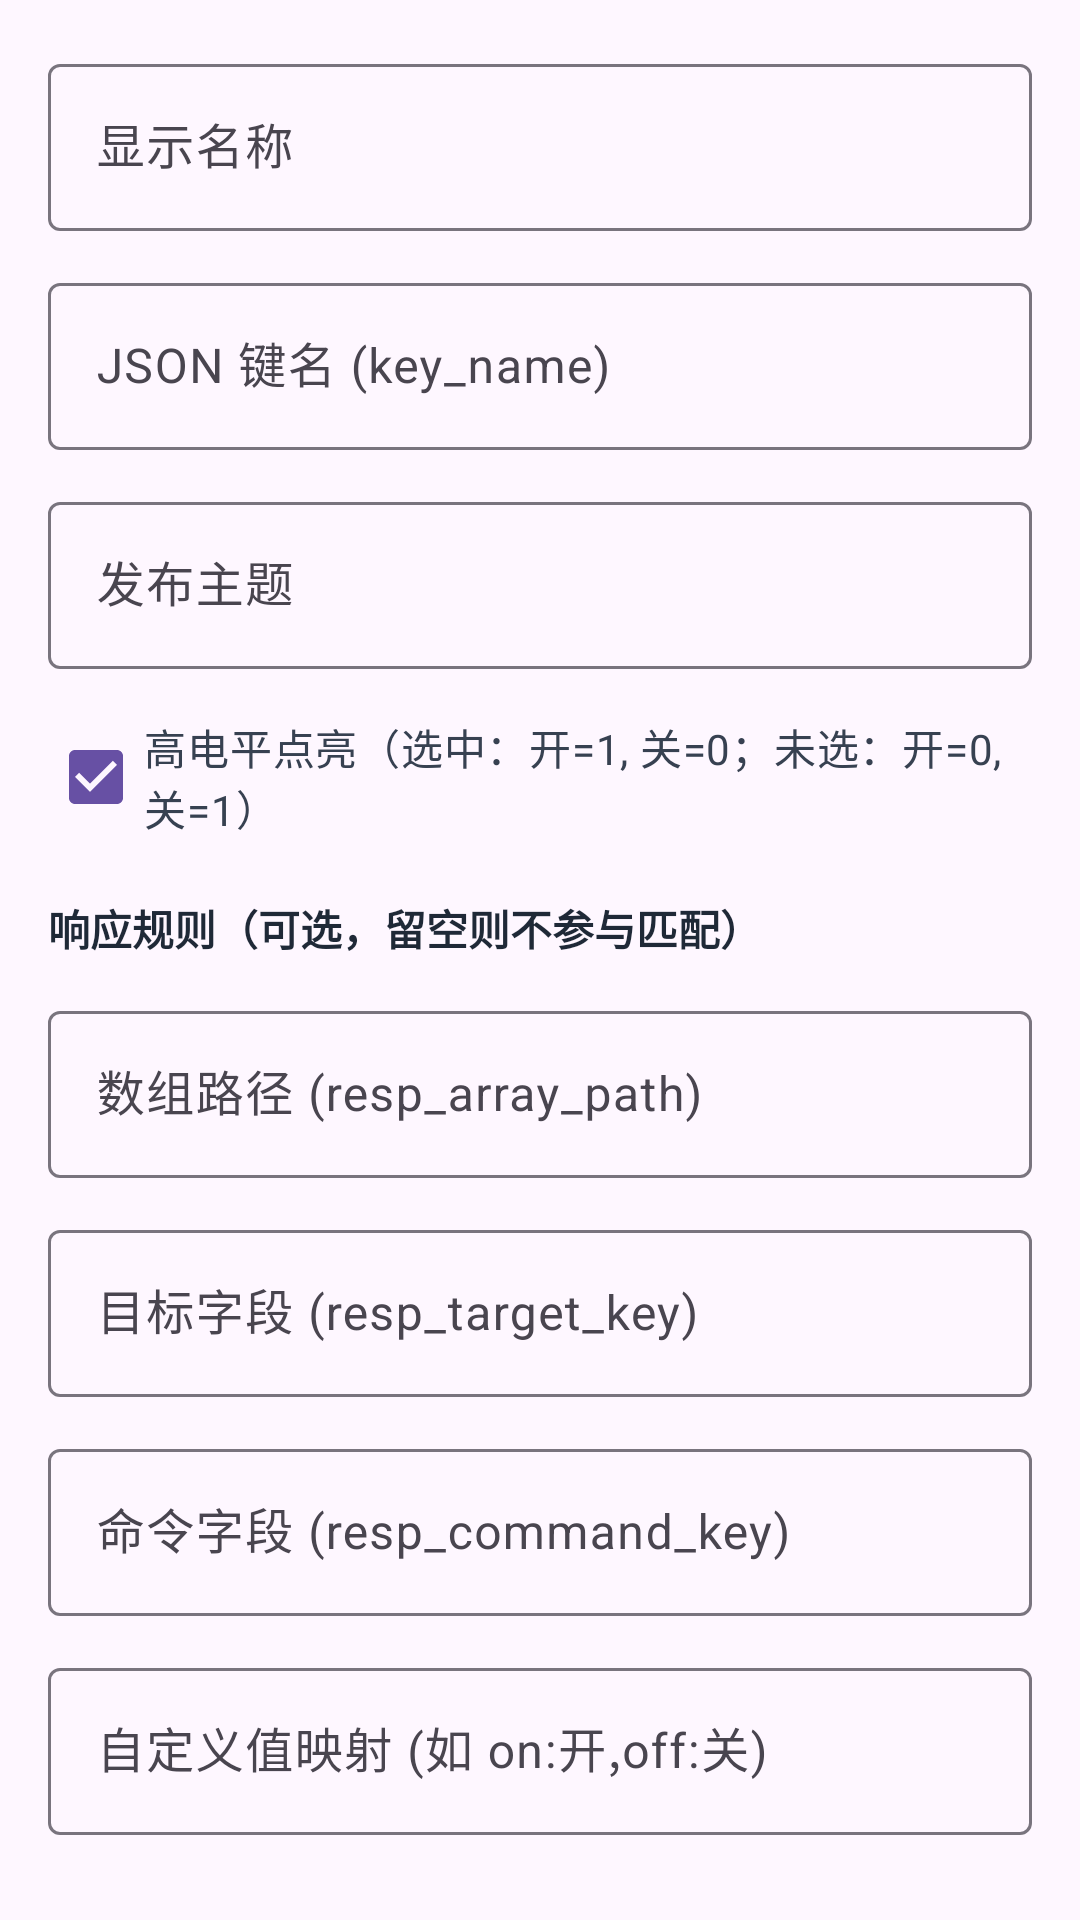

The Android layout XML behind this screen, and the referenced resources:
<!-- AndroidManifest.xml: application theme Theme.Mizai -->
<!-- res/layout/dialog_edit_switch.xml -->
<?xml version="1.0" encoding="utf-8"?>
<ScrollView xmlns:android="http://schemas.android.com/apk/res/android"
    android:layout_width="match_parent"
    android:layout_height="wrap_content">

    <LinearLayout
        android:layout_width="match_parent"
        android:layout_height="wrap_content"
        android:orientation="vertical"
        android:padding="16dp">

        <com.google.android.material.textfield.TextInputLayout
            android:layout_width="match_parent"
            android:layout_height="wrap_content"
            android:hint="显示名称"
            style="@style/Widget.Material3.TextInputLayout.OutlinedBox">
            <EditText
                android:id="@+id/et_display_name"
                android:layout_width="match_parent"
                android:layout_height="wrap_content"
                android:inputType="text" />
        </com.google.android.material.textfield.TextInputLayout>

        <com.google.android.material.textfield.TextInputLayout
            android:layout_width="match_parent"
            android:layout_height="wrap_content"
            android:layout_marginTop="12dp"
            android:hint="JSON 键名 (key_name)"
            style="@style/Widget.Material3.TextInputLayout.OutlinedBox">
            <EditText
                android:id="@+id/et_json_key"
                android:layout_width="match_parent"
                android:layout_height="wrap_content"
                android:inputType="text" />
        </com.google.android.material.textfield.TextInputLayout>

        <com.google.android.material.textfield.TextInputLayout
            android:layout_width="match_parent"
            android:layout_height="wrap_content"
            android:layout_marginTop="12dp"
            android:hint="发布主题"
            style="@style/Widget.Material3.TextInputLayout.OutlinedBox">
            <EditText
                android:id="@+id/et_publish_topic"
                android:layout_width="match_parent"
                android:layout_height="wrap_content"
                android:inputType="text" />
        </com.google.android.material.textfield.TextInputLayout>

        <CheckBox
            android:id="@+id/cb_active_high"
            android:layout_width="match_parent"
            android:layout_height="wrap_content"
            android:layout_marginTop="12dp"
            android:text="高电平点亮（选中：开=1, 关=0；未选：开=0, 关=1）"
            android:checked="true"
            android:textSize="14sp"
            android:textColor="#374151" />

        
        <TextView
            android:layout_width="wrap_content"
            android:layout_height="wrap_content"
            android:layout_marginTop="16dp"
            android:text="响应规则（可选，留空则不参与匹配）"
            android:textSize="14sp"
            android:textStyle="bold"
            android:textColor="#1F2937" />

        <com.google.android.material.textfield.TextInputLayout
            android:layout_width="match_parent"
            android:layout_height="wrap_content"
            android:layout_marginTop="12dp"
            android:hint="数组路径 (resp_array_path)"
            style="@style/Widget.Material3.TextInputLayout.OutlinedBox">
            <EditText
                android:id="@+id/et_resp_array_path"
                android:layout_width="match_parent"
                android:layout_height="wrap_content"
                android:inputType="text" />
        </com.google.android.material.textfield.TextInputLayout>

        <com.google.android.material.textfield.TextInputLayout
            android:layout_width="match_parent"
            android:layout_height="wrap_content"
            android:layout_marginTop="12dp"
            android:hint="目标字段 (resp_target_key)"
            style="@style/Widget.Material3.TextInputLayout.OutlinedBox">
            <EditText
                android:id="@+id/et_resp_target_key"
                android:layout_width="match_parent"
                android:layout_height="wrap_content"
                android:inputType="text" />
        </com.google.android.material.textfield.TextInputLayout>

        <com.google.android.material.textfield.TextInputLayout
            android:layout_width="match_parent"
            android:layout_height="wrap_content"
            android:layout_marginTop="12dp"
            android:hint="命令字段 (resp_command_key)"
            style="@style/Widget.Material3.TextInputLayout.OutlinedBox">
            <EditText
                android:id="@+id/et_resp_command_key"
                android:layout_width="match_parent"
                android:layout_height="wrap_content"
                android:inputType="text" />
        </com.google.android.material.textfield.TextInputLayout>

        <com.google.android.material.textfield.TextInputLayout
            android:layout_width="match_parent"
            android:layout_height="wrap_content"
            android:layout_marginTop="12dp"
            android:hint="自定义值映射 (如 on:开,off:关)"
            style="@style/Widget.Material3.TextInputLayout.OutlinedBox">
            <EditText
                android:id="@+id/et_resp_value_map"
                android:layout_width="match_parent"
                android:layout_height="wrap_content"
                android:inputType="text" />
        </com.google.android.material.textfield.TextInputLayout>
    </LinearLayout>
</ScrollView>
<!-- resources referenced by this layout -->
<resources>
  <style name="Theme.Mizai" parent="Base.Theme.Mizai" />
  <style name="Base.Theme.Mizai" parent="Theme.Material3.DayNight.NoActionBar">
          
          
      </style>
</resources>
